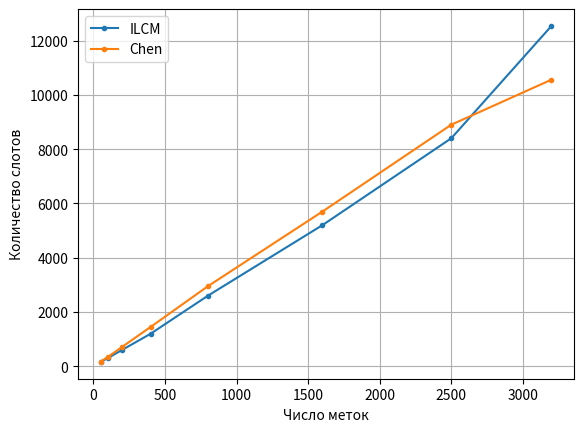

The script that saved this image:
import numpy as np
import matplotlib.pyplot as plt

# PEFSA = [10, 9, 8, 7, 6, 6, 5, 4, 4, 4]

# CHEN = [4, 6, 8, 10, 11, 10, 10, 9, 9, 7, 7, 5, 5, 4, 4]
       
# SUBEP = [4, 5, 6, 7, 8, 9, 10, 9, 10, 9, 8, 9, 8, 9, 8, 9, 8, 9, 7, 8, 7, 7, 6, 7, 6, 7, 5, 6, 5, 4, 5, 6, 5, 5, 4, 5, 4, 5, 4, 3, 3, 2, 2, 2]

# FAST = [4, 4, 5, 6, 6, 7, 8, 8, 9, 9, 9, 10, 10, 10, 9, 9, 9, 8, 8, 8, 7, 7, 7, 6, 6, 6, 5]

# ILCM = [4, 6, 8, 10, 9, 8, 7, 6, 6, 5, 4, 3, 2, 3, 1, 2, 1, 2]

# ADAPTIVE = [4, 4, 5, 6, 6, 7, 7, 7, 8, 8, 8, 9, 9, 9, 8, 8, 8, 9, 9, 9, 8, 8, 8, 9, 9, 9, 8, 8, 8, 7, 7, 7, 6, 6, 6, 5]


# plt.plot(np.arange(0, len(PEFSA), 1), PEFSA, marker=".")
# plt.plot(np.arange(0, len(CHEN), 1), CHEN, marker=".")
# plt.plot(np.arange(0, len(SUBEP), 1), SUBEP, marker=".")
# plt.plot(np.arange(0, len(FAST), 1), FAST, marker=".")
# plt.plot(np.arange(0, len(ILCM), 1), ILCM, marker=".")
# plt.plot(np.arange(0, len(ADAPTIVE), 1), ADAPTIVE, marker=".")

# plt.title("Идентификация 800 меток")

# plt.xlabel("Номер Раунда")

# plt.ylabel("Параметр Q")

# plt.legend(['Pefsa', 'Chen', 'Subep', 'Fast', 'ILCM', 'Adaptive'])

# plt.grid()

# plt.show()

# =====================================================================================================
# -----------------------------------------------------------------------------------------------------
# =====================================================================================================

# x = [0.0, 0.0005,  0.001, 0.002, 0.003, 0.004, 0.005, 0.006, 0.007, 0.008, 0.009, 0.01]

# PEFSA = [0.47, 0.53, 0.57, 0.65,  0.71, 0.78, 0.94, 1.06, 1.26, 1.35, 1.58, 1.88]

# CHEN = [0.49, 0.51, 0.54, 0.63, 0.72, 0.83, 0.95, 1.15, 1.3, 1.38, 1.65, 1.95]
       
# SUBEP = [0.48, 0.55, 0.58, 0.66, 0.78, 0.86, 1.00, 1.17, 1.35, 1.45, 1.68, 1.97]

# FAST = [0.52, 0.58, 0.62, 0.71, 0.82, 0.92, 1.03, 1.20, 1.40, 1.51, 1.78, 2.09]

# ILCM = [0.49, 0.55, 0.58, 0.67, 0.76, 0.85, 0.98, 1.14, 1.31, 1.46, 1.7, 2.05]

# ADAPTIVE = [0.53, 0.58, 0.60, 0.72, 0.81, 0.95, 1.08, 1.18, 1.38, 1.54, 1.81, 2.05]

# plt.plot(x, PEFSA, marker=".")
# plt.plot(x, CHEN, marker=".")
# plt.plot(x, SUBEP, marker=".")
# plt.plot(x, FAST, marker=".")
# plt.plot(x, ILCM, marker=".")
# plt.plot(x, ADAPTIVE, marker=".")

# plt.title("Идентификация 200 меток")

# plt.xlabel("BER")

# plt.ylabel("Длительность идентификации, с")

# plt.legend(['Pefsa', 'Chen', 'Subep', 'Fast', 'ILCM', 'Adaptive'])

# plt.grid()

# plt.show()

# =====================================================================================================
# -----------------------------------------------------------------------------------------------------
# =====================================================================================================

# x = [0, 50, 100, 200, 400, 800, 1200, 1600, 2000, 2600, 3200]

# PEFSA = [0, 0.115, 0.226, 0.465, 0.923, 1.843, 2.74, 3.68, 4.52, 5.8, 7.11]

# CHEN = [0, 0.122, 0.239, 0.475, 0.94, 1.9, 2.84, 3.86, 4.88, 6.31, 7.85]
       
# SUBEP = [0, 0.122, 0.232, 0.475, 0.95, 1.91, 2.82, 3.72, 4.67, 6.03, 7.42]

# FAST = [0, 0.124, 0.255, 0.526, 1.062, 2.074, 3.00, 4.32, 5.45, 6.78, 8.58]

# ILCM = [0, 0.124, 0.235, 0.465, 0.96, 1.94, 2.96, 3.82, 5.00, 6.54, 7.92]

# ADAPTIVE = [0, 0.122, 0.249, 0.522, 1.078, 2.137, 3.06, 4.24, 5.30, 6.67, 8.6 ]


# plt.plot(x, PEFSA, marker=".")
# plt.plot(x, CHEN, marker=".")
# plt.plot(x, SUBEP, marker=".")

# plt.xlabel("Число меток")

# plt.ylabel("Длительность идентификации, с")

# plt.legend(['Pefsa, TIR = 450 м/с', 'Chen, TIR = 410 м/с', 'Subep, TIR = 430 м/с'])


# plt.plot(x, FAST, marker=".", color="red")
# plt.plot(x, ILCM, marker=".", color="#9467bd")
# plt.plot(x, ADAPTIVE, marker=".", color="#8c564b")

# plt.xlabel("Число меток")

# plt.ylabel("Длительность идентификации, с")

# plt.legend(['Fast, TIR = 370 м/с', 'ILCM, TIR = 400 м/с', 'Adaptive, TIR = 370 м/с'])

# plt.grid()

# plt.show()


# =====================================================================================================
# -----------------------------------------------------------------------------------------------------
# =====================================================================================================



# tags = [50, 100, 200, 400, 800, 1200, 1600, 2000, 2600, 3200]

# PEFSA = [0.115, 0.226, 0.465, 0.923, 1.843, 2.74, 3.651, 4.52, 5.8, 7.11]

# CHEN = [0.122, 0.239, 0.475, 0.94, 1.9, 2.84, 3.86, 4.88, 6.31, 7.85]
       
# SUBEP = [0.122, 0.232, 0.475, 0.95, 1.91, 2.82, 3.72, 4.67, 6.03, 7.42]

# FAST = [0.124, 0.255, 0.526, 1.062, 2.074, 3.00, 4.32, 5.45, 6.78, 8.58]

# ILCM = [0.124, 0.235, 0.465, 0.96, 1.94, 2.96, 3.96, 5.00, 6.54, 7.92]

# ADAPTIVE = [0.122, 0.249, 0.522, 1.078, 2.137, 3.06, 4.24, 5.30, 6.67, 8.6 ]


# plt.plot(tags, list(map(lambda x, y: x/y ,tags, PEFSA)), marker=".")
# plt.plot(tags, list(map(lambda x, y: x/y ,tags, CHEN)), marker=".")
# plt.plot(tags, list(map(lambda x, y: x/y ,tags, SUBEP)), marker=".")
# plt.plot(tags, list(map(lambda x, y: x/y ,tags, FAST)), marker=".")
# plt.plot(tags, list(map(lambda x, y: x/y ,tags, ILCM)), marker=".")
# plt.plot(tags, list(map(lambda x, y: x/y ,tags, ADAPTIVE)), marker=".")

# plt.xlabel("Число меток")

# plt.ylabel("Скорость идентификации, м/с")

# plt.legend(['Pefsa', 'Chen', 'Subep', 'Fast', 'ILCM', 'Adaptive'])

# plt.grid()

# plt.show()


# =====================================================================================================
# -----------------------------------------------------------------------------------------------------
# =====================================================================================================


# tags = [50, 100, 150, 200, 250, 300, 350, 400]

# b1 = [220, 420, 650, 840, 1080, 1220, 1500, 1740]

# b2 = [175, 320, 480, 630, 800, 970, 1100, 1270]

# b3 = [120, 240, 360, 470, 600, 730, 810, 960]

# b4 = [90, 175, 270, 355, 440, 530, 630, 710]

# b5 = [65, 130, 200, 265, 335, 390, 460, 530]

# plt.plot(tags, b1, marker=".")
# plt.plot(tags, b2, marker=".")
# plt.plot(tags, b3, marker=".")
# plt.plot(tags, b4, marker=".")
# plt.plot(tags, b5, marker=".")
# plt.plot(tags, tags, marker=".")



# plt.xlabel("Число меток")

# plt.ylabel("Кол-во слотов с одним ответом")

# plt.legend(['BER = 0.01', 'BER = 0.008', 'BER = 0.006', 'BER = 0.004', 'BER = 0.002', 'BER = 0'])

# plt.grid()

# plt.show()


tags = [50, 100, 200, 400, 800, 1600, 2500, 3200]

ILCM = [160, 300, 600, 1200, 2600, 5200, 8400, 12540]

CHEN = [170, 340, 710, 1450, 2950, 5700, 8900, 10560]

plt.plot(tags, ILCM, marker=".")
plt.plot(tags, CHEN, marker=".")




plt.xlabel("Число меток")

plt.ylabel("Количество слотов")

plt.legend(['ILCM', 'Chen'])

plt.grid()

plt.show()